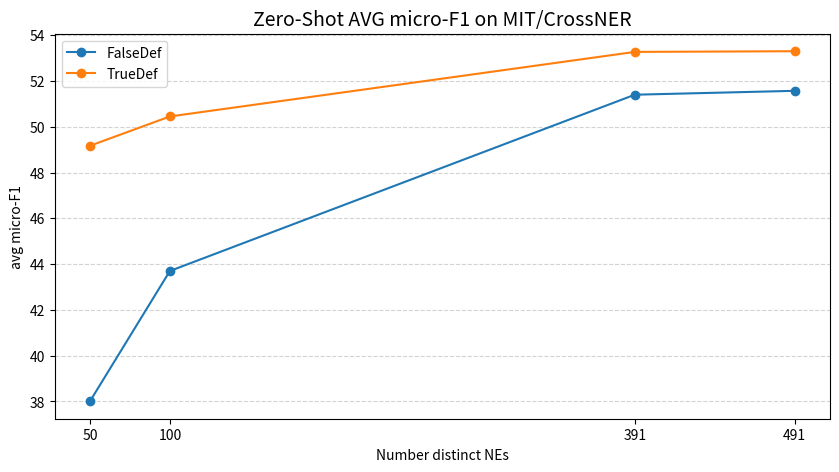

The script that saved this image:
import matplotlib
import matplotlib.pyplot as plt
import numpy as np

if __name__ == '__main__':

    n_NEs = [50, 100, 391, 491]

    FalseDef_avg_score = [38.01, 43.70, 51.40, 51.57]
    TrueDef_avg_score = [49.17, 50.45, 53.27, 53.30]

    plt.figure(figsize=(10, 5))
    plt.xticks(n_NEs)

    plt.grid(axis='y', linestyle='--', color='lightgray')
    plt.plot(n_NEs, FalseDef_avg_score, marker='o')
    plt.plot(n_NEs, TrueDef_avg_score, marker='o')
    plt.xlabel('Number distinct NEs')
    plt.ylabel('avg micro-F1')
    plt.title("Zero-Shot AVG micro-F1 on MIT/CrossNER", fontsize=14)
    plt.legend(['FalseDef', 'TrueDef'])
    plt.show()
    
    """

    n_samples_per_NE = [1, 5, 10]

    FalseDef_avg_score = [51.10, 51.57, 53.49]
    TrueDef_avg_score = [46.07, 53.30, 53.45]

    plt.figure(figsize=(10, 5))
    plt.xticks(n_samples_per_NE)

    plt.grid(axis='y', linestyle='--', color='lightgray')
    plt.plot(n_samples_per_NE, FalseDef_avg_score, marker='o')
    plt.plot(n_samples_per_NE, TrueDef_avg_score, marker='o')
    plt.yticks(range(45, 55, 1))

    plt.xlabel('Number samples per NEs')
    plt.ylabel('avg micro-F1')
    plt.title("Zero-Shot AVG micro-F1 on MIT/CrossNER", fontsize=14)
    plt.legend(['FalseDef', 'TrueDef'])
    plt.show()
    """